Labelled photos from "marsortho-i2i", an image-classification folder in jejuchild/MarsLab. The possible labels are: HiRISE, Mastcam.

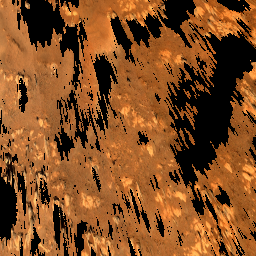
Label: Mastcam

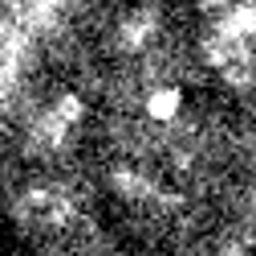
Label: HiRISE

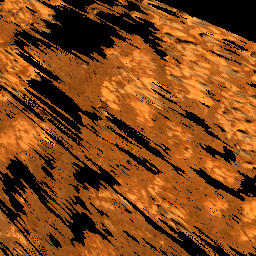
Label: Mastcam

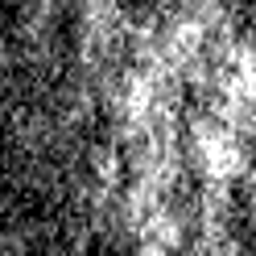
Label: HiRISE

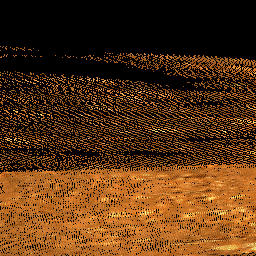
Label: Mastcam

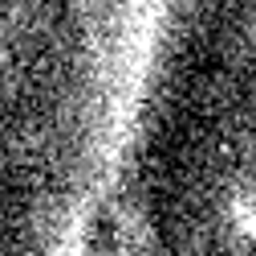
Label: HiRISE
